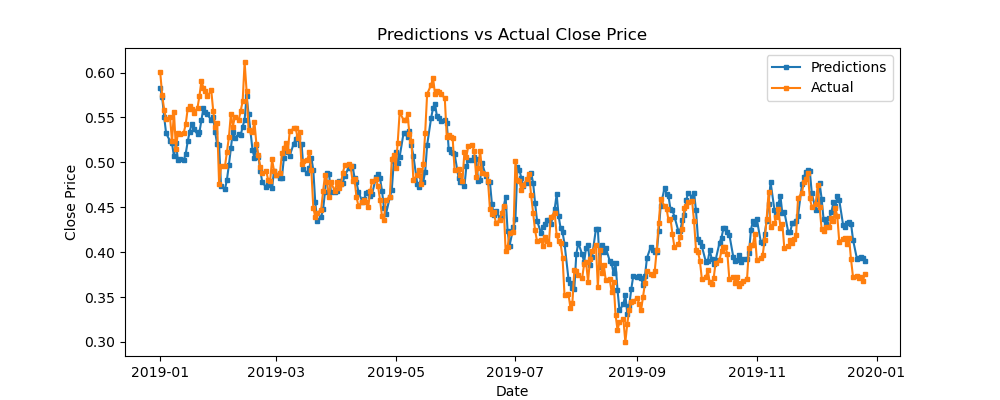

The table this chart was drawn from, first rows:
predictions, actual, difference
0.5826, 0.6002, -0.01759
0.5723, 0.5748, -0.002437
0.5508, 0.5586, -0.00782
0.5323, 0.5483, -0.01604
0.5238, 0.5501, -0.02629
0.5212, 0.5234, -0.002228
0.5068, 0.5559, -0.04911
0.5214, 0.5152, 0.00616
0.5031, 0.533, -0.02991
0.5041, 0.5317, -0.0276
0.5026, 0.533, -0.0304
0.5097, 0.5428, -0.03316
0.5233, 0.5596, -0.03636
0.5342, 0.5633, -0.02908
0.5427, 0.5596, -0.01684
0.5371, 0.5549, -0.01776
0.5314, 0.5609, -0.02947
0.5338, 0.5742, -0.04042
0.5471, 0.5909, -0.04387
0.5606, 0.583, -0.02242
0.5566, 0.5791, -0.02253
0.5536, 0.5734, -0.01982
0.5471, 0.5803, -0.0332
0.55, 0.5574, -0.007456
0.5334, 0.5396, -0.006203
0.5201, 0.5437, -0.02366
0.519, 0.476, 0.04301
0.4735, 0.4955, -0.02203
0.4701, 0.4957, -0.02563
0.4809, 0.512, -0.03112
0.4975, 0.5281, -0.0307
0.5156, 0.554, -0.03835
0.5339, 0.5399, -0.005961
0.5276, 0.5503, -0.02265
0.5311, 0.5474, -0.01633
0.53, 0.5573, -0.02732
0.5399, 0.5681, -0.02813
0.5473, 0.6118, -0.0645
0.574, 0.5796, -0.005541
0.5539, 0.5363, 0.01753
0.5143, 0.5335, -0.01915
0.505, 0.545, -0.04003
0.5193, 0.5207, -0.00134
0.5064, 0.5079, -0.001433
0.4909, 0.4947, -0.003792
0.4777, 0.4877, -0.01001
0.4724, 0.4908, -0.01833
0.4758, 0.48, -0.004224
0.4753, 0.479, -0.003766
0.4716, 0.5034, -0.03187
0.4908, 0.4902, 0.0005342
0.4855, 0.4855, -1.4501309708592203e-05
0.4825, 0.4878, -0.005285
0.4831, 0.5099, -0.02679
0.5044, 0.5158, -0.01136
0.5155, 0.5218, -0.006376
0.512, 0.5126, -0.0006206
0.5076, 0.5347, -0.02713
0.5207, 0.5378, -0.01706
0.5259, 0.5386, -0.01275
... 249 more rows
